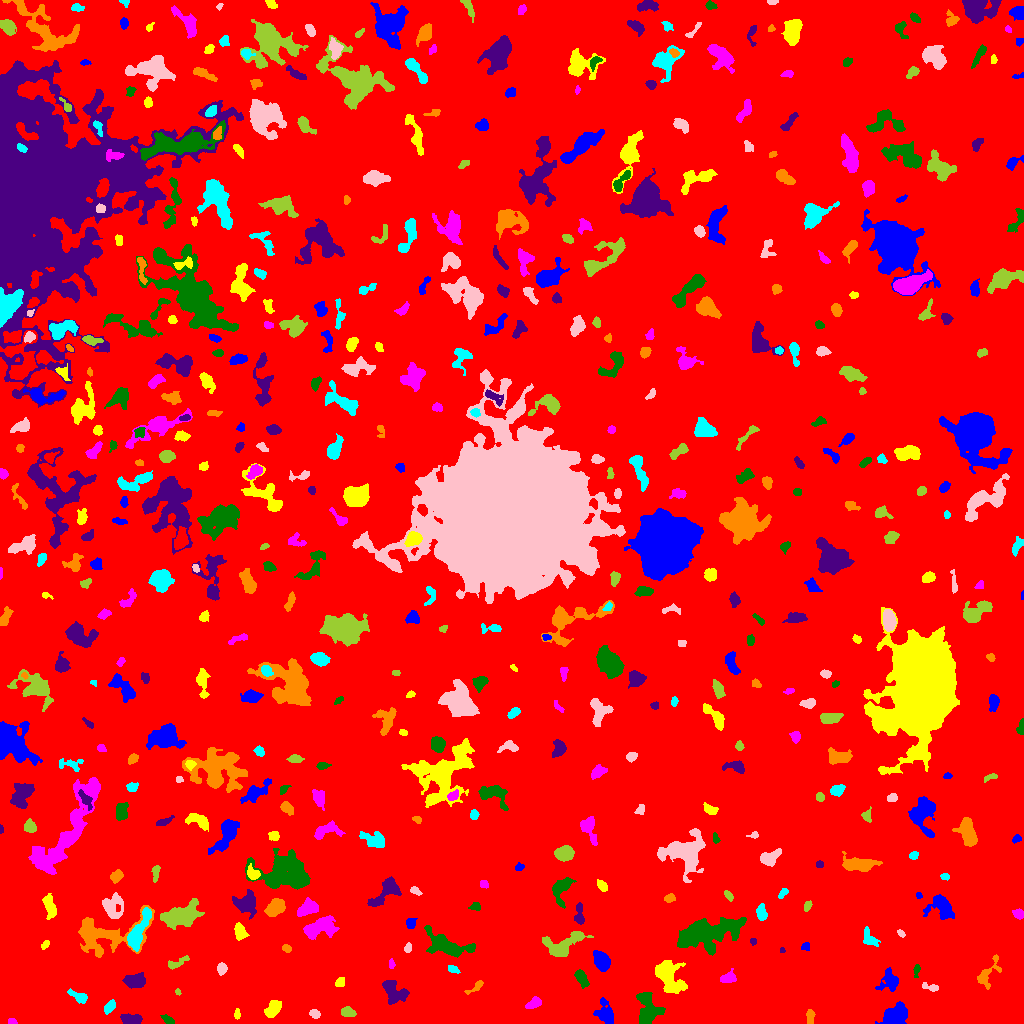

The file beside this chart, header and first rows:
ID, X, Y, A, B, theta, total_flux, mu_max, mu_median, mu_mean, R_fwhm, R_e, R10, R90, x_start, x_end, y_start, y_end, area, greylevel
0, 496.2, 522.3, 303.5, 292.2, 0.8822, 2044569, 15.0, 2.0, 2.412, 65.95, 240.1, 91.29, 387.4, 0, 1023, 0, 1023, 847609, 2.412
1, 894.6, 8.066, 6.671, 4.275, 0.615, 2559, 13.0, 5.5, 5.79, 7.548, 6.433, 2.523, 10.05, 875, 907, 0, 22, 442, 10.79
2, 237.2, 9.587, 2.456, 1.447, 1.541, 179.0, 7.0, 3.0, 2.934, 2.523, 2.326, 0.7979, 3.785, 234, 240, 4, 15, 61, 9.934
3, 11.74, 2.0, 2.483, 1.33, -0.08825, 101.0, 3.0, 2.0, 1.942, 3.613, 2.326, 0.9772, 3.432, 8, 17, 0, 5, 52, 7.942
4, 167.3, 4.057, 3.195, 1.636, -0.5415, 193.0, 5.0, 2.0, 2.075, 3.29, 2.877, 1.128, 4.514, 160, 174, 0, 9, 93, 8.075
5, 131.5, 3.42, 5.103, 2.519, -0.06349, 867.0, 10.0, 4.0, 4.357, 5.078, 4.26, 1.596, 6.817, 120, 142, 0, 10, 199, 9.357
6, 810.2, 6.507, 3.823, 1.743, -1.471, 150.0, 3.0, 1.0, 1.376, 4.029, 3.29, 1.128, 4.951, 806, 815, 0, 14, 109, 7.376
7, 109.9, 16.56, 3.316, 1.967, 0.8746, 252.0, 5.0, 2.0, 2.016, 3.742, 3.241, 1.262, 5.14, 104, 115, 9, 24, 125, 9.016
8, 314.6, 9.528, 2.412, 1.991, -0.3082, 193.0, 5.0, 2.0, 2.169, 3.192, 2.764, 1.128, 4.442, 309, 320, 5, 14, 89, 8.169
9, 347.5, 11.46, 3.098, 2.117, -0.1572, 577.0, 10.0, 4.0, 4.306, 4.26, 3.241, 1.262, 5.171, 341, 356, 7, 17, 134, 10.31
10, 53.56, 4.833, 7.088, 3.083, 0.4328, 425.0, 5.0, 3.0, 2.742, 5.109, 4.068, 1.596, 6.232, 41, 63, 0, 14, 155, 7.742
11, 605.4, 9.604, 6.317, 3.882, -1.229, 1559, 10.0, 5.0, 4.981, 7.092, 5.698, 2.257, 8.903, 593, 613, 0, 26, 313, 8.981
12, 272.8, 14.16, 4.591, 2.9, 0.9, 1139, 11.0, 5.0, 5.062, 5.382, 4.652, 1.871, 7.313, 264, 281, 6, 23, 225, 10.06
13, 535.1, 20.78, 3.827, 2.169, 0.4236, 368.0, 7.0, 2.0, 2.556, 3.613, 3.338, 1.262, 5.412, 525, 541, 15, 27, 144, 8.556
14, 647.2, 13.98, 9.218, 5.84, -1.489, 2076, 10.0, 4.0, 3.992, 7.114, 7.136, 2.706, 11.26, 636, 665, 0, 31, 520, 9.992
15, 393.6, 31.38, 6.618, 4.352, -0.8879, 1207, 7.0, 3.0, 3.095, 7.269, 5.809, 2.326, 9.062, 382, 409, 19, 43, 390, 9.095
16, 476.4, 36.97, 5.71, 1.694, 0.6265, 160.0, 5.0, 1.0, 1.481, 2.326, 3.038, 0.9772, 5.262, 464, 483, 29, 43, 108, 9.481
17, 78.34, 26.82, 5.413, 2.352, -0.4826, 388.0, 6.0, 2.0, 2.38, 4.754, 4.107, 1.596, 6.257, 67, 87, 20, 35, 163, 8.38
18, 929.7, 36.63, 4.85, 1.552, -0.308, 137.0, 4.0, 1.0, 1.343, 3.568, 2.877, 1.128, 4.652, 922, 938, 32, 41, 102, 8.343
19, 177.7, 31.43, 1.628, 1.319, -1.111, 115.0, 6.0, 3.0, 3.194, 2.706, 1.871, 0.5642, 2.877, 175, 181, 28, 35, 36, 8.194
20, 967.5, 33.57, 3.31, 2.232, 0.3519, 539.0, 9.0, 4.0, 4.382, 4.184, 3.478, 1.382, 5.412, 960, 974, 28, 39, 123, 9.382
21, 889.7, 42.55, 5.158, 4.74, 1.189, 765.0, 6.0, 2.0, 2.602, 6.531, 5.232, 2.111, 8.273, 875, 898, 32, 56, 294, 8.602
22, 340.1, 40.87, 2.449, 2.013, 0.7592, 199.0, 5.0, 2.0, 2.287, 3.7, 2.877, 0.9772, 4.478, 335, 344, 37, 46, 87, 8.287
23, 728.1, 45.57, 3.582, 2.209, 0.306, 489.0, 8.0, 3.0, 3.155, 4.334, 3.432, 1.382, 5.528, 720, 736, 41, 55, 155, 9.155
24, 581.2, 45.69, 4.855, 2.423, -1.09, 561.0, 7.0, 3.0, 3.169, 4.37, 4.297, 1.693, 6.699, 574, 589, 35, 54, 177, 8.169
25, 135, 42.62, 4.888, 3.166, 0.05569, 1391, 11.0, 5.0, 5.04, 6.206, 4.983, 1.954, 7.858, 122, 145, 35, 51, 276, 10.04
26, 988.7, 51.58, 10.02, 3.699, 0.9836, 413.0, 5.0, 1.0, 1.507, 4.146, 4.687, 1.784, 7.506, 977, 1001, 34, 69, 274, 7.507
27, 452.3, 54.28, 2.764, 1.58, -0.3745, 138.0, 4.0, 1.0, 1.704, 3.568, 2.523, 0.9772, 4.107, 448, 460, 50, 58, 81, 10.7
28, 221.9, 54.84, 2.681, 2.241, 1.511, 287.0, 6.0, 3.0, 2.657, 4.26, 3.141, 1.262, 4.886, 217, 227, 48, 61, 108, 8.657
29, 176.2, 60.39, 6.208, 2.016, 0.405, 246.0, 4.0, 2.0, 1.708, 5.046, 3.523, 1.382, 5.585, 168, 189, 54, 68, 144, 7.708
30, 256.7, 65.81, 6.71, 3.392, 1.145, 1378, 10.0, 4.0, 4.503, 6.84, 5.441, 2.111, 8.519, 246, 269, 54, 81, 306, 9.503
31, 601.1, 62.06, 4.769, 3.334, -1.213, 1195, 10.0, 4.0, 4.178, 6.58, 5.109, 2.034, 7.838, 593, 610, 52, 73, 286, 10.18
32, 669.1, 45.77, 9.387, 5.902, -1.047, 3574, 13.0, 5.0, 5.456, 7.899, 8.098, 3.09, 12.73, 655, 687, 30, 63, 655, 9.456
33, 391.6, 59.14, 2.245, 1.383, 1.549, 98.0, 4.0, 2.0, 1.75, 3.141, 2.185, 0.7979, 3.432, 389, 395, 55, 65, 56, 7.75
34, 916.3, 52.89, 3.28, 1.362, 1.449, 106.0, 4.0, 1.0, 1.452, 3.09, 2.459, 0.7979, 4.029, 913, 920, 46, 59, 73, 7.452
35, 782, 73.17, 1.351, 1.235, -1.556, 76.0, 6.0, 2.0, 2.533, 2.034, 1.493, 0.5642, 2.523, 780, 785, 71, 76, 30, 9.533
36, 286.7, 75.16, 2.126, 1.744, -0.5556, 132.0, 4.0, 2.0, 1.913, 3.7, 2.459, 0.9772, 3.827, 282, 291, 71, 79, 69, 7.913
37, 869.1, 84.42, 4.817, 3.093, -0.9569, 465.0, 6.0, 2.0, 2.541, 4.951, 4.029, 1.596, 6.482, 863, 880, 77, 97, 183, 8.541
38, 407.8, 75.28, 2.259, 1.641, 1.219, 134.0, 5.0, 2.0, 2.0, 2.932, 2.459, 0.9772, 3.785, 404, 411, 71, 81, 67, 8.0
39, 562, 78.31, 11.12, 5.39, 0.3707, 2449, 13.0, 4.0, 4.518, 6.482, 6.817, 2.585, 11.13, 542, 593, 67, 92, 542, 9.518
40, 196.3, 77.03, 2.102, 1.489, 0.5945, 132.0, 4.0, 3.0, 2.694, 3.656, 2.326, 0.9772, 3.478, 193, 200, 74, 81, 49, 9.694
41, 805.1, 77.01, 1.937, 1.855, 0.3616, 156.0, 5.0, 2.0, 2.328, 2.932, 2.326, 0.9772, 3.868, 801, 809, 73, 81, 67, 8.328
42, 45.09, 78.87, 2.351, 1.37, 0.9322, 121.0, 5.0, 2.0, 1.921, 2.706, 2.257, 0.7979, 3.523, 41, 49, 74, 83, 63, 7.921
43, 320.3, 95.97, 8.64, 4.166, 0.2456, 2126, 10.0, 4.0, 4.252, 8.387, 6.887, 2.764, 10.78, 303, 339, 84, 108, 500, 9.252
44, 446.9, 78.4, 12.49, 4.906, -0.3248, 2329, 9.0, 3.0, 3.611, 8.058, 7.818, 2.985, 12.49, 424, 475, 66, 98, 645, 8.611
45, 753.1, 82.17, 1.64, 1.365, -1.426, 120.0, 7.0, 2.0, 2.667, 2.326, 1.871, 0.5642, 2.985, 750, 756, 78, 85, 45, 8.667
46, 105, 88.79, 20.15, 9.854, 0.1363, 5507, 12.0, 4.0, 4.747, 9.853, 11.01, 4.107, 17.24, 78, 154, 66, 118, 1160, 8.747
47, 138.2, 92.2, 11.86, 3.1, 1.141, 1780, 10.0, 4.0, 3.812, 7.159, 6.58, 2.523, 10.34, 127, 151, 72, 116, 467, 12.81
48, 901, 90.11, 2.16, 1.338, -0.7342, 96.0, 3.0, 2.0, 1.846, 3.141, 2.185, 0.9772, 3.338, 897, 905, 86, 94, 52, 7.846
49, 180.6, 107.7, 9.845, 5.058, 0.2843, 3396, 11.0, 5.0, 4.817, 9.525, 8.406, 3.338, 13.01, 160, 204, 94, 125, 705, 10.82
50, 997.4, 96.9, 3.286, 1.467, 1.174, 134.0, 4.0, 2.0, 1.836, 3.7, 2.646, 0.9772, 4.184, 994, 1001, 89, 102, 73, 7.836
51, 410.8, 100.4, 2.668, 2.21, 1.211, 221.0, 5.0, 2.0, 2.188, 3.7, 3.09, 1.262, 4.787, 406, 417, 95, 105, 101, 8.188
52, 239.5, 91.88, 4.081, 2.492, -1.354, 482.0, 7.0, 3.0, 2.77, 4.222, 3.868, 1.493, 6.103, 234, 249, 83, 101, 174, 8.77
53, 1018, 109.6, 2.666, 2.172, -0.5848, 477.0, 9.0, 5.0, 4.723, 4.029, 3.09, 1.262, 4.853, 1012, 1023, 104, 115, 101, 9.723
54, 707.6, 90.34, 16.67, 6.215, 0.2305, 6891, 13.0, 5.0, 4.983, 11.63, 11.44, 4.549, 18, 677, 746, 68, 106, 1383, 9.983
55, 579.5, 107.4, 5.339, 1.962, -1.547, 285.0, 6.0, 1.0, 1.792, 3.432, 3.432, 1.262, 5.917, 574, 584, 99, 121, 159, 7.792
56, 275.9, 116, 4.597, 3.163, 0.6895, 1516, 14.0, 5.0, 5.357, 5.642, 4.787, 1.871, 7.653, 264, 285, 107, 125, 283, 11.36
57, 761.9, 109.6, 3.739, 2.159, -1.505, 404.0, 7.0, 2.0, 2.693, 3.7, 3.338, 1.262, 5.528, 756, 767, 103, 120, 150, 8.693
58, 112.4, 117.1, 6.084, 5.097, -1.56, 950.0, 6.0, 3.0, 2.589, 7.999, 6.358, 2.326, 9.458, 102, 123, 105, 131, 367, 9.589
59, 807.6, 118, 2.299, 1.69, 1.199, 115.0, 4.0, 1.0, 1.554, 3.241, 2.459, 0.7979, 4.029, 804, 812, 112, 123, 74, 7.554
... 499 more rows
